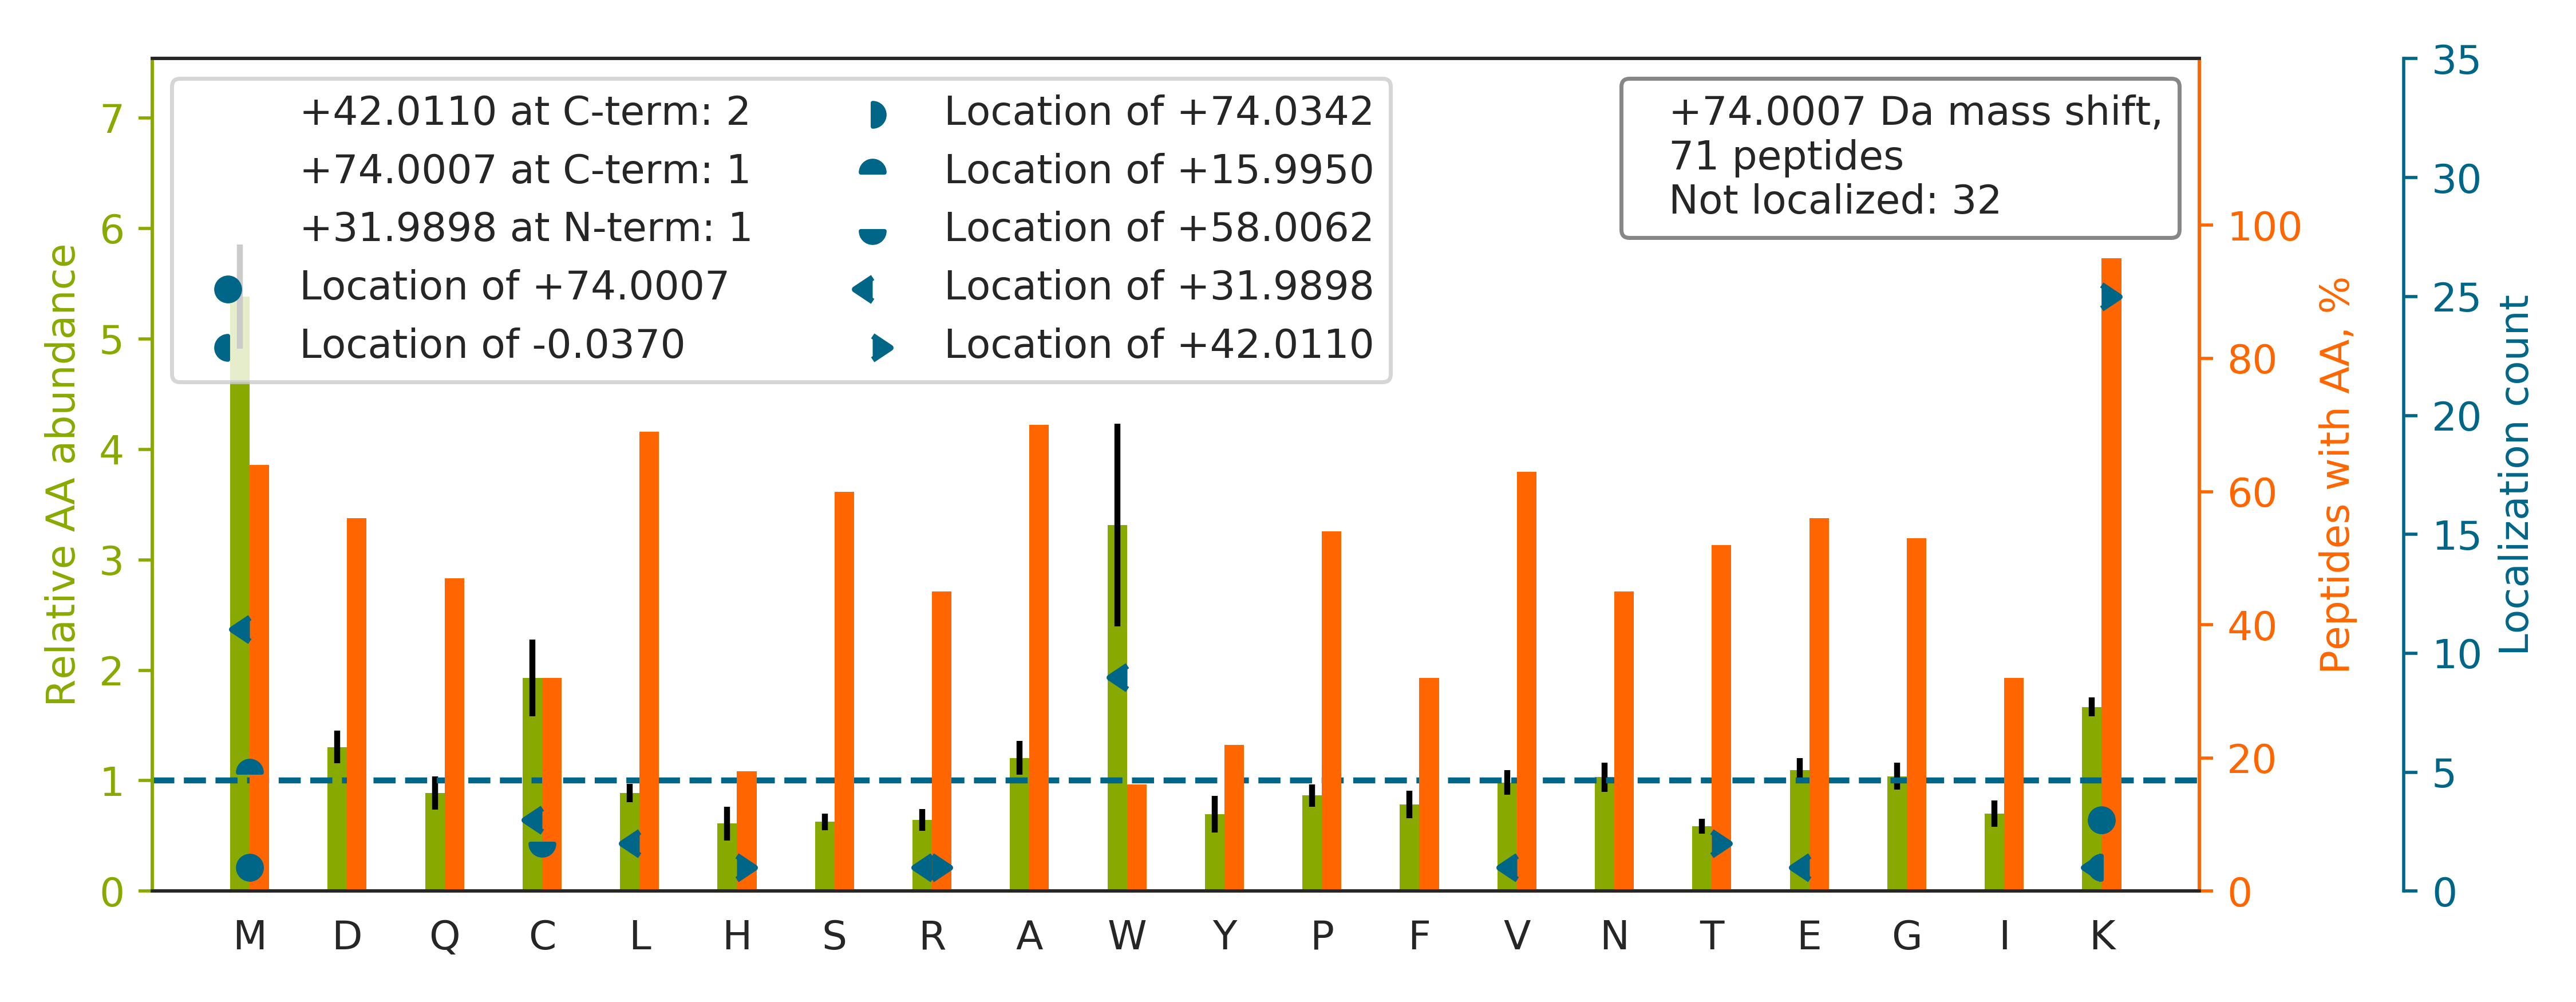

Source data for this figure (header and first rows):
top isoform	localization score	spectrum
YDDMATCMKAVTEQGAELSNEER		20160929_QE1_nlc1_BTW_SA_hs_HELA_S_Exp3_…
GAGTGGLGLAVEGPSEAKMSCMDNK		20160929_QE1_nlc1_BTW_SA_hs_HELA_S_Exp3_…
YDDMAACMKSVTEQGAELSNEER		20160929_QE1_nlc1_BTW_SA_hs_HELA_S_Exp3_…
GCITIIGGGDTATCCAK[+42]W[+32]NTEDK	0.9131	20160929_QE1_nlc1_BTW_SA_hs_HELA_S_Exp3_…
QIECDSEDM[+16]K[+58]MR	0.7869	20160929_QE1_nlc1_BTW_SA_hs_HELA_S_Exp3_…
RVIISAPSADAPMFVMGVNHEK		20160929_QE1_nlc1_BTW_SA_hs_HELA_S_Exp3_…
DLPEHAVLK[+42]M[+32]K	0.8103	20160929_QE1_nlc1_BTW_SA_hs_HELA_S_Exp3_…
RFDDAVVQSDM[+32]K[+42]	0.9118	20160929_QE1_nlc1_BTW_SA_hs_HELA_S_Exp3_…
ACLDTAVENMPSLKMK		20160929_QE1_nlc1_BTW_SA_hs_HELA_S_Exp3_…
LMMEKLGAPQTHLGLK		20160929_QE1_nlc1_BTW_SA_hs_HELA_S_Exp3_…
VGVGTCGIADKPMTQYQDTSK		20160929_QE1_nlc1_BTW_SA_hs_HELA_S_Exp3_…
MKFNPFVTSDR		20160929_QE1_nlc1_BTW_SA_hs_HELA_S_Exp3_…
LGQSDPAPLQHQM[+16]DIYQK[+58]R	0.9295	20160929_QE1_nlc1_BTW_SA_hs_HELA_S_Exp3_…
APSGNEEPCLLKR		20160929_QE1_nlc1_BTW_SA_hs_HELA_S_Exp3_…
LCEK[+42]M[+32]AQFDAK	0.6826	20160929_QE1_nlc1_BTW_SA_hs_HELA_S_Exp3_…
EITALAPSTM[+32]K[+42]IK	0.01716	20160929_QE1_nlc1_BTW_SA_hs_HELA_S_Exp3_…
VM[+32]K[+42]FSVSPVVR	0.9101	20160929_QE1_nlc1_BTW_SA_hs_HELA_S_Exp3_…
TGIEQGSDAGYLC[+58]ESQKFGELVM[+16]TK	0.8819	20160929_QE1_nlc1_BTW_SA_hs_HELA_S_Exp3_…
LQDEIQNMKEEMAR		20160929_QE1_nlc1_BTW_SA_hs_HELA_S_Exp3_…
VIVCNTK[+42]LDNNW[+32]GR	0.9171	20160929_QE1_nlc1_BTW_SA_hs_HELA_S_Exp3_…
TVDGPSGKLWR		20160929_QE1_nlc1_BTW_SA_hs_HELA_S_Exp3_…
VGVDPLIIPTDYWKK		20160929_QE1_nlc1_BTW_SA_hs_HELA_S_Exp3_…
EVELNELEPEKQPMNAASGAAMSLAGAEK		20160929_QE1_nlc1_BTW_SA_hs_HELA_S_Exp3_…
FTTGDAM[+32]SK[+42]R	0.9115	20160929_QE1_nlc1_BTW_SA_hs_HELA_S_Exp3_…
MMANGILKVPAINVNDSVTK		20160929_QE1_nlc1_BTW_SA_hs_HELA_S_Exp3_…
SEALGVGDVKLPCEMDAQGPK		20160929_QE1_nlc1_BTW_SA_hs_HELA_S_Exp3_…
NSVTPDMMEEMYKK		20160929_QE1_nlc1_BTW_SA_hs_HELA_S_Exp3_…
SAFLCGVMKTYR		20160929_QE1_nlc1_BTW_SA_hs_HELA_S_Exp3_…
DLAEDAPW[+32]K[+42]K	0.01028	20160929_QE1_nlc1_BTW_SA_hs_HELA_S_Exp3_…
DGADFAK[+42]W[+32]R	0.8923	20160929_QE1_nlc1_BTW_SA_hs_HELA_S_Exp3_…
ALK[+32]MH[+42]GGGPTVTAGLPLPK	0.8059	20160929_QE1_nlc1_BTW_SA_hs_HELA_S_Exp3_…
TATAVAHC[+32]K[+42]R	0.9209	20160929_QE1_nlc1_BTW_SA_hs_HELA_S_Exp3_…
FGEVVDCTIKMDPNTGR		20160929_QE1_nlc1_BTW_SA_hs_HELA_S_Exp3_…
VFLAQKMMIGR		20160929_QE1_nlc1_BTW_SA_hs_HELA_S_Exp3_…
FPLTTESAM[+32]K[+42]K	0.004859	20160929_QE1_nlc1_BTW_SA_hs_HELA_S_Exp3_…
VDEEQM[+16]K[+58]YK	0.04838	20160929_QE1_nlc1_BTW_SA_hs_HELA_S_Exp3_…
GPIK[+42]FNVW[+32]DTAGQEK	0.9831	20160929_QE1_nlc1_BTW_SA_hs_HELA_S_Exp3_…
NVPNLHVMK[-0]AM[+74]QSLK	0.9339	20160929_QE1_nlc1_BTW_SA_hs_HELA_S_Exp3_…
VFDAIM[+32]NFK[+42]K	0.8921	20160929_QE1_nlc1_BTW_SA_hs_HELA_S_Exp3_…
YDLDFKSPTDPSR		20160929_QE1_nlc1_BTW_SA_hs_HELA_S_Exp3_…
QIPYTMMKFACFER		20160929_QE1_nlc1_BTW_SA_hs_HELA_S_Exp3_…
ALQASALK[+42]AW[+32]GGK	0.8624	20160929_QE1_nlc1_BTW_SA_hs_HELA_S_Exp3_…
SADTLW[+32]DIQK[+42]DLK	0.9804	20160929_QE1_nlc1_BTW_SA_hs_HELA_S_Exp3_…
LLM[+32]K[+42]FGDEPVTK	0.6963	20160929_QE1_nlc1_BTW_SA_hs_HELA_S_Exp3_…
AADESERGMK		20160929_QE1_nlc1_BTW_SA_hs_HELA_S_Exp3_…
DQLPADECNKLK		20160929_QE1_nlc1_BTW_SA_hs_HELA_S_Exp3_…
SMIL[+32]T[+42]DVGK	0.08618	20160929_QE1_nlc1_BTW_SA_hs_HELA_S_Exp3_…
EALNSC[+32]NK[+42]R	0.717	20160929_QE1_nlc1_BTW_SA_hs_HELA_S_Exp3_…
GC[+32]GVVK[+42]FESPEVAER	0.9534	20160929_QE1_nlc1_BTW_SA_hs_HELA_S_Exp3_…
TTGQVVAMK[+74]K	0.8631	20160929_QE1_nlc1_BTW_SA_hs_HELA_S_Exp3_…
SLVK[+42]W[+32]ESENK	0.8903	20160929_QE1_nlc1_BTW_SA_hs_HELA_S_Exp3_…
DSIVHQAGM[+32]LK[+42]R	0.07456	20160929_QE1_nlc1_BTW_SA_hs_HELA_S_Exp3_…
FVSEVQNLK[+74]	0.9976	20160929_QE1_nlc1_BTW_SA_hs_HELA_S_Exp3_…
LPHPAAR[+32]AR[+42]	0.9551	20160929_QE1_nlc1_BTW_SA_hs_HELA_S_Exp3_…
TFLHT[+42]V[+32]QR	0.6845	20160929_QE1_nlc1_BTW_SA_hs_HELA_S_Exp3_…
IIAQCLNKMPPGEIK		20160929_QE1_nlc1_BTW_SA_hs_HELA_S_Exp3_…
AAAAVVAAAARTGSEAR		20160929_QE1_nlc1_BTW_SA_hs_HELA_S_Exp3_…
NQK[+42]L[+32]TATTQK	0.9687	20160929_QE1_nlc1_BTW_SA_hs_HELA_S_Exp3_…
SIPVLAKWQNSYSIK		20160929_QE1_nlc1_BTW_SA_hs_HELA_S_Exp3_…
LNLDKMMEQK		20160929_QE1_nlc1_BTW_SA_hs_HELA_S_Exp3_…
... 11 more rows
